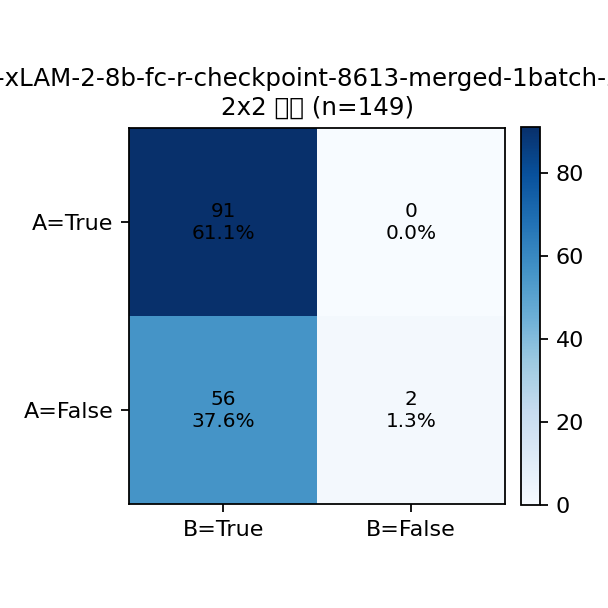

The data file committed next to this chart (first rows):
A\B, True, False, Row Total
True, 91, 0, 91
False, 56, 2, 58
Col Total, 147, 2, 149
